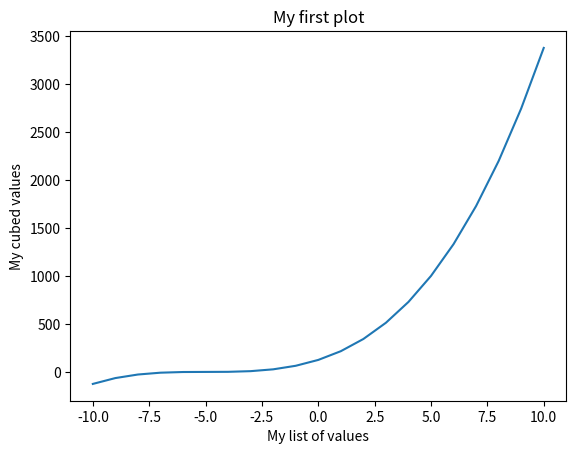

The matplotlib source for this figure:
import matplotlib.pyplot as plt
#import numpy as np

# TODO
# 1. plot a graph of x and y
# x would be values from -10 to 10 (21 values)
# y would be the cube of x + 5

# you could use a different library than matplotlib but it is the most popular one
# will will explore other ones later on in the course

x = list(range(-10,11))
#print(x)
#[-10, -9, -8, -7, -6, -5, -4, -3, -2, -1, 0, 1, 2, 3, 4, 5, 6, 7, 8, 9, 10]
y = [(n+5)**3 for n in x]
#print(y)
# [-125, -64, -27, -8, -1, 0, 1, 8, 27, 64, 125, 216, 343, 512, 729, 1000, 1331, 1728, 2197, 2744, 3375]

#plot
fig, ax = plt.subplots()
ax.plot(x, y)

plt.title("My first plot")
plt.xlabel("My list of values")
plt.ylabel("My cubed values")

plt.show()
